Run: headless pygame with SDL's dummy video driver; simulated clock (each Clock.tick advances the game by its frame time, no real sleeping); random seed 0; keys injected as events and as key.get_pressed() state; no mouse input.
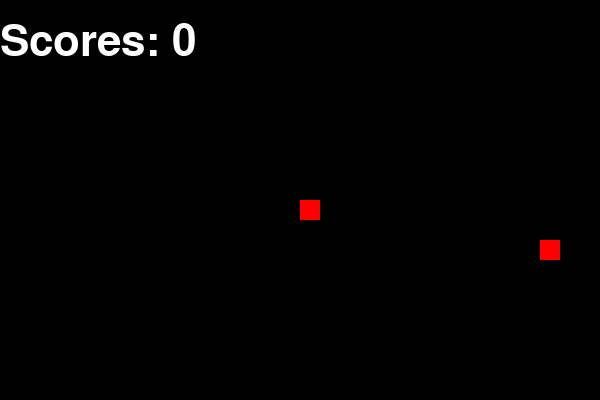
Frame 1 of 2 · flips 1–60 · no input
Frame 2 of 2 · flips 61–180 · tapped SPACE, RETURN · held RIGHT (→), D · screen unchanged from frame 1, image omitted

The pygame program that drew these frames:

import pygame
import random

pygame.init()
HEIGHT = 400 
WIDTH = 600
CELL_SIZE = 20
FPS = 10
window = pygame.display.set_mode((WIDTH,HEIGHT)) 

clock = pygame.time.Clock()
font = pygame.font.SysFont(None,65)

# Colors
RED = (255, 0, 0)
GREEN = (0.255,0)
BLACK = (0,0,0)
WHITE = (255,255,255)


def draw_snake(snake_body):
    # we will change the code
   
    for body_part in snake_body:
        snake_rect = pygame.Rect(body_part[0],body_part[1],20,20)
        pygame.draw.rect(window,RED,snake_rect)

def draw_food(x_food,y_food):
    rect=(x_food,y_food,20,20)
    pygame.draw.rect(window,RED,rect)

def main():
    
    scores = 0
    direction = 'left'

    x_snake = WIDTH/2
    y_snake = HEIGHT/2

    x_food = random.randrange(0,WIDTH-CELL_SIZE,CELL_SIZE)
    y_food = random.randrange(0,HEIGHT-CELL_SIZE,CELL_SIZE)

    snake_body = []
    length = 1 # will be equal to body parts


    mx=0
    my=0
    running = True
    while running: #Game loop
        for event in pygame.event.get():
            if event.type == pygame.QUIT:
                running = False
            if event.type == pygame.KEYDOWN:
                if event.key == pygame.K_RIGHT and direction != 'left':
                    direction = 'right'
                    my = 0
                    mx = CELL_SIZE
                if event.key == pygame.K_LEFT and direction != 'right':
                    direction = 'left'
                    my = 0
                    mx = -CELL_SIZE
                if event.key == pygame.K_UP and direction != 'down':
                    direction = 'up'
                    my = -CELL_SIZE
                    mx = 0
                if event.key == pygame.K_DOWN and direction != 'up':
                    direction = 'down'
                    my = CELL_SIZE
                    mx = 0
        # coordinates of snake head
        x_snake = x_snake + mx 
        y_snake = y_snake + my

        snake_head = [x_snake,y_snake]
        snake_body.append(snake_head)

        window.fill(BLACK)
        draw_snake(snake_body)
        draw_food(x_food,y_food)
        
        if x_snake == x_food and y_snake == y_food:
            score += 1
            x_food = random.randrange(0,WIDTH-CELL_SIZE,CELL_SIZE)
            y_food = random.randrange(0,HEIGHT-CELL_SIZE,CELL_SIZE)
        if x_snake < 0 or x_snake >= WIDTH or y_snake < 0 or y_snake >= HEIGHT:
            running = False

        #Displaying Scores
        scores_text = f"Scores: {scores}"
        text_surf = font.render(scores_text,True,WHITE)
        text_rect = text_surf.get_rect()
        text_rect.topleft = (0,20)
        window.blit(text_surf,text_rect)


        clock.tick(FPS)
        pygame.display.flip() # updates your frame

if __name__ == "__main__":
    main()
